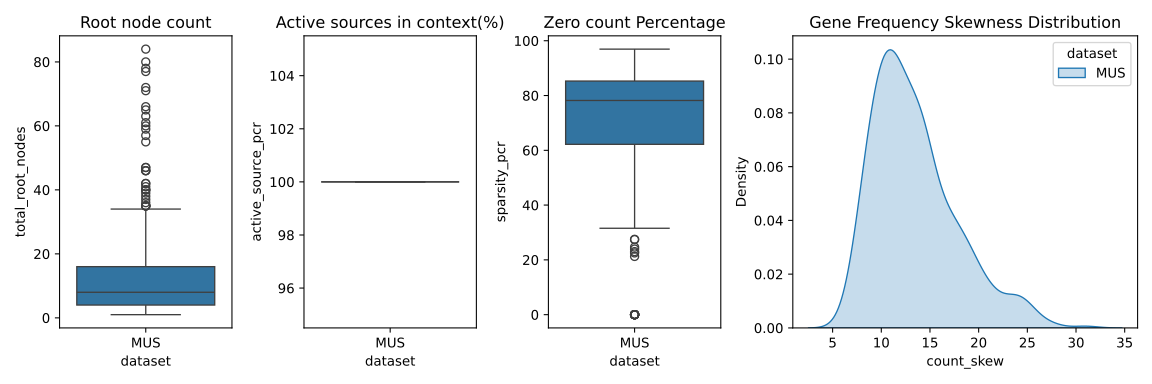

The file beside this chart, header and first rows:
exp, dataset, target, active_source_pcr, sparsity_pcr, total_root_nodes, total_sources, count_min, count_max, count_avg, count_median, count_std, count_skew
ps1_mus, MUS, ACADVL, 100.0, 78.44, 5, 1397, 0.0, 706.0, 7.278, 3.0, 25.55, 18.14
ps1_mus, MUS, ACO2, 100.0, 61.2, 4, 1346, 0.0, 432.0, 5.394, 2.0, 17.48, 15.52
ps1_mus, MUS, ACSL1, 100.0, 57.02, 5, 1377, 0.0, 350.0, 4.32, 2.0, 11.7, 15.46
ps1_mus, MUS, ACTA1, 100.0, 80.98, 13, 1451, 0.0, 203.0, 3.881, 2.0, 9.296, 11.15
ps1_mus, MUS, ACTB, 100.0, 92.94, 31, 1449, 0.0, 244.0, 3.812, 2.0, 10.28, 12.14
ps1_mus, MUS, ACTC1, 100.0, 96.35, 80, 985, 0.0, 57.0, 1.978, 1.0, 2.731, 8.012
ps1_mus, MUS, ACTG1, 100.0, 90.28, 29, 1459, 0.0, 199.0, 3.271, 2.0, 7.679, 12.34
ps1_mus, MUS, ACTN2, 100.0, 77.28, 12, 1428, 0.0, 262.0, 3.566, 1.0, 10.2, 13.85
ps1_mus, MUS, ACTN3, 100.0, 69.48, 4, 1504, 0.0, 393.0, 6.79, 4.0, 15.1, 13.81
ps1_mus, MUS, ADRM1, 100.0, 75.76, 7, 1218, 0.0, 322.0, 4.089, 1.0, 16.1, 12.01
ps1_mus, MUS, ADSS1, 100.0, 79.02, 10, 1453, 0.0, 221.0, 3.742, 2.0, 9.69, 11.02
ps1_mus, MUS, AHNAK, 100.0, 87.99, 30, 1444, 0.0, 114.0, 2.849, 1.0, 5.627, 9.201
ps1_mus, MUS, AK1, 100.0, 70.55, 8, 1447, 0.0, 217.0, 3.748, 2.0, 10.42, 12
ps1_mus, MUS, AKR1B1, 100.0, 82.54, 8, 1414, 0.0, 332.0, 6.131, 2.0, 17.34, 10.12
ps1_mus, MUS, ALDOA, 100.0, 86.07, 16, 1521, 0.0, 140.0, 4.288, 2.0, 8.864, 8.655
ps1_mus, MUS, ALKBH5, 100.0, 78.24, 5, 1454, 0.0, 370.0, 8.046, 4.0, 20.72, 10.65
ps1_mus, MUS, ALPK3, 100.0, 92.33, 41, 1543, 0.0, 97.0, 2.929, 2.0, 5.015, 7.78
ps1_mus, MUS, AMPD1, 100.0, 49.25, 4, 1397, 0.0, 333.0, 4.616, 2.0, 13.31, 14.61
ps1_mus, MUS, ANKRD1, 100.0, 94.74, 57, 1506, 0.0, 113.0, 2.213, 1.0, 3.593, 15.93
ps1_mus, MUS, ANKRD2, 100.0, 91.96, 40, 1370, 0.0, 92.0, 2.293, 1.0, 3.984, 10.79
ps1_mus, MUS, APOBEC2, 100.0, 78.9, 6, 1268, 0.0, 362.0, 6.049, 2.0, 20.18, 10.61
ps1_mus, MUS, APOD, 100.0, 91.42, 23, 1466, 0.0, 159.0, 3.822, 2.0, 8.587, 9.518
ps1_mus, MUS, ARF1, 100.0, 65.83, 3, 1242, 0.0, 307.0, 6.629, 2.0, 20.87, 9.057
ps1_mus, MUS, ARL2, 100.0, 76.91, 5, 1366, 0.0, 426.0, 5.588, 3.0, 18.78, 13.52
ps1_mus, MUS, ARL6IP4, 100.0, 74.84, 6, 1388, 0.0, 632.0, 5.387, 2.0, 17.04, 25.04
ps1_mus, MUS, ASB2, 100.0, 87.38, 18, 1479, 0.0, 283.0, 4.178, 2.0, 10.8, 14.07
ps1_mus, MUS, ATF4, 100.0, 84.1, 12, 1485, 0.0, 520.0, 4.82, 2.0, 13.85, 20.99
ps1_mus, MUS, ATP1A2, 100.0, 87.13, 10, 1496, 0.0, 256.0, 6.912, 3.0, 15.88, 8.771
ps1_mus, MUS, ATP2A1, 100.0, 49.13, 4, 1412, 0.0, 273.0, 4.488, 2.0, 12.58, 11.2
ps1_mus, MUS, ATP2A2, 100.0, 49.31, 2, 1439, 0.0, 495.0, 7.627, 3.0, 25.36, 12.44
ps1_mus, MUS, ATP5F1A, 100.0, 0.0, 1, 1184, 0.0, 520.0, 5.643, 2.0, 27.79, 14.62
ps1_mus, MUS, ATP5F1B, 100.0, 0.0, 1, 1358, 0.0, 546.0, 6.822, 3.0, 27.1, 14.91
ps1_mus, MUS, ATP5F1C, 100.0, 49.3, 2, 1435, 0.0, 341.0, 8.014, 3.0, 20.32, 9.985
ps1_mus, MUS, ATP5F1D, 100.0, 62.55, 5, 1429, 0.0, 305.0, 4.826, 2.0, 13.56, 12.94
ps1_mus, MUS, ATP5MC1, 100.0, 50.74, 3, 1356, 0.0, 373.0, 5.723, 2.0, 16.56, 11.37
ps1_mus, MUS, ATP5MC2, 100.0, 81.19, 11, 1351, 0.0, 474.0, 4.115, 2.0, 15.35, 19.42
ps1_mus, MUS, ATP5MC3, 100.0, 0.0, 1, 1276, 0.0, 627.0, 7.007, 2.0, 24.06, 15.85
ps1_mus, MUS, ATP5ME, 100.0, 68.69, 5, 1386, 0.0, 575.0, 5.117, 2.0, 21.01, 20.34
ps1_mus, MUS, ATP5MK, 100.0, 92.73, 17, 1277, 0.0, 542.0, 5.34, 2.0, 20.71, 18.3
ps1_mus, MUS, ATP5PD, 100.0, 21.25, 2, 1341, 0.0, 474.0, 4.641, 2.0, 18.56, 15.06
ps1_mus, MUS, ATP5PF, 100.0, 46.89, 2, 1397, 0.0, 407.0, 7.538, 3.0, 21.62, 10.95
ps1_mus, MUS, ATP5PO, 100.0, 54.65, 4, 1317, 0.0, 396.0, 4.19, 1.0, 16.7, 15.23
ps1_mus, MUS, ATP6V0C, 100.0, 82.69, 10, 1404, 0.0, 363.0, 4.878, 2.0, 14.55, 13.7
ps1_mus, MUS, B2M, 100.0, 88.28, 25, 1434, 0.0, 150.0, 3.018, 1.0, 7.482, 11.9
ps1_mus, MUS, BAG3, 100.0, 69.09, 7, 1474, 0.0, 164.0, 4.106, 2.0, 9.123, 8.937
ps1_mus, MUS, BCL6, 100.0, 87.6, 26, 1509, 0.0, 250.0, 2.891, 1.0, 7.103, 19.04
ps1_mus, MUS, BHLHE40, 100.0, 83.49, 12, 1472, 0.0, 258.0, 4.108, 2.0, 10.21, 12.97
ps1_mus, MUS, BIN1, 100.0, 79.42, 11, 1491, 0.0, 205.0, 4.275, 2.0, 10.28, 10.77
ps1_mus, MUS, BRK1, 100.0, 80.94, 11, 1414, 0.0, 242.0, 4.286, 2.0, 10.42, 10
ps1_mus, MUS, BSG, 100.0, 84.79, 21, 1491, 0.0, 185.0, 2.849, 1.0, 5.901, 12.53
ps1_mus, MUS, BTBD1, 100.0, 82.78, 8, 1479, 0.0, 450.0, 5.883, 3.0, 16.02, 14.6
ps1_mus, MUS, BTF3, 100.0, 65.34, 5, 1255, 0.0, 364.0, 4.316, 2.0, 14.5, 13.8
ps1_mus, MUS, BTG2, 100.0, 88.06, 11, 1518, 0.0, 274.0, 6.204, 3.0, 12.21, 11.92
ps1_mus, MUS, C1orf43, 100.0, 81.14, 11, 1338, 0.0, 302.0, 4.264, 2.0, 13.2, 11.88
ps1_mus, MUS, CA3, 100.0, 66.77, 7, 1439, 0.0, 332.0, 3.693, 2.0, 10.45, 17.56
ps1_mus, MUS, CACNG1, 100.0, 85.82, 17, 1533, 0.0, 129.0, 4.13, 2.0, 7.893, 7.63
ps1_mus, MUS, CALM1, 100.0, 85.99, 21, 1503, 0.0, 144.0, 3.113, 2.0, 6.317, 10.38
ps1_mus, MUS, CAP2, 100.0, 88.0, 17, 1454, 0.0, 305.0, 4.123, 2.0, 12.83, 14.94
ps1_mus, MUS, CAPNS1, 100.0, 79.0, 9, 1377, 0.0, 470.0, 4.202, 2.0, 15.24, 17.11
ps1_mus, MUS, CASQ1, 100.0, 70.51, 7, 1339, 0.0, 372.0, 3.991, 1.0, 14.06, 14.89
... 440 more rows
